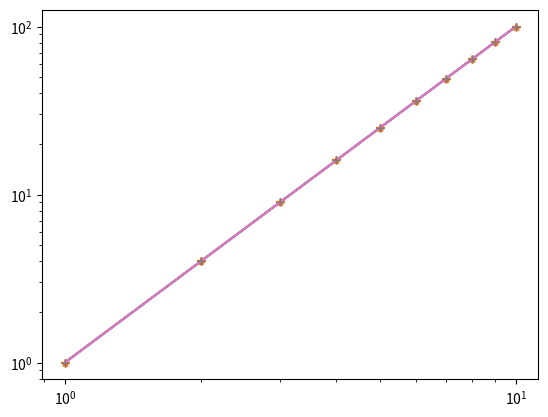

This figure's Python source:
import numpy as np
import matplotlib.pyplot as plt

x = np.array([1., 2., 3., 4., 5., 6., 7., 8., 9., 10.])
y = x**2

#a
#normal plot nothing too special here.
plt.plot(x,y)
plt.show()
#b 
#the plot from 'a' now is drawn with stars. Each star corresponds to the x elements
#in the array.
b = plt.plot(x,y,'*')
plt.show()
#c
#plots x, y with two different styles, the usual line style and then '+'s.
plt.plot(x,y,'-',x,y,'+')
plt.show()
#d (this one is weird because in the book it uses () but [] works)
#plots x,y with solid line, and then the next part plots a "+" on 2 only. The reason why 
#is because Python handles indices like so: x[start, stop, step]
plt.plot(x,y,'-',x[1:2:10],y[1:2:10],"+")
plt.show()
#e
#changes y axis so that it's log based.
plt.semilogy(x,y)
plt.show()
#f
#changes both x and y axis so that it's log based.
plt.loglog(x,y,'+')
plt.show()